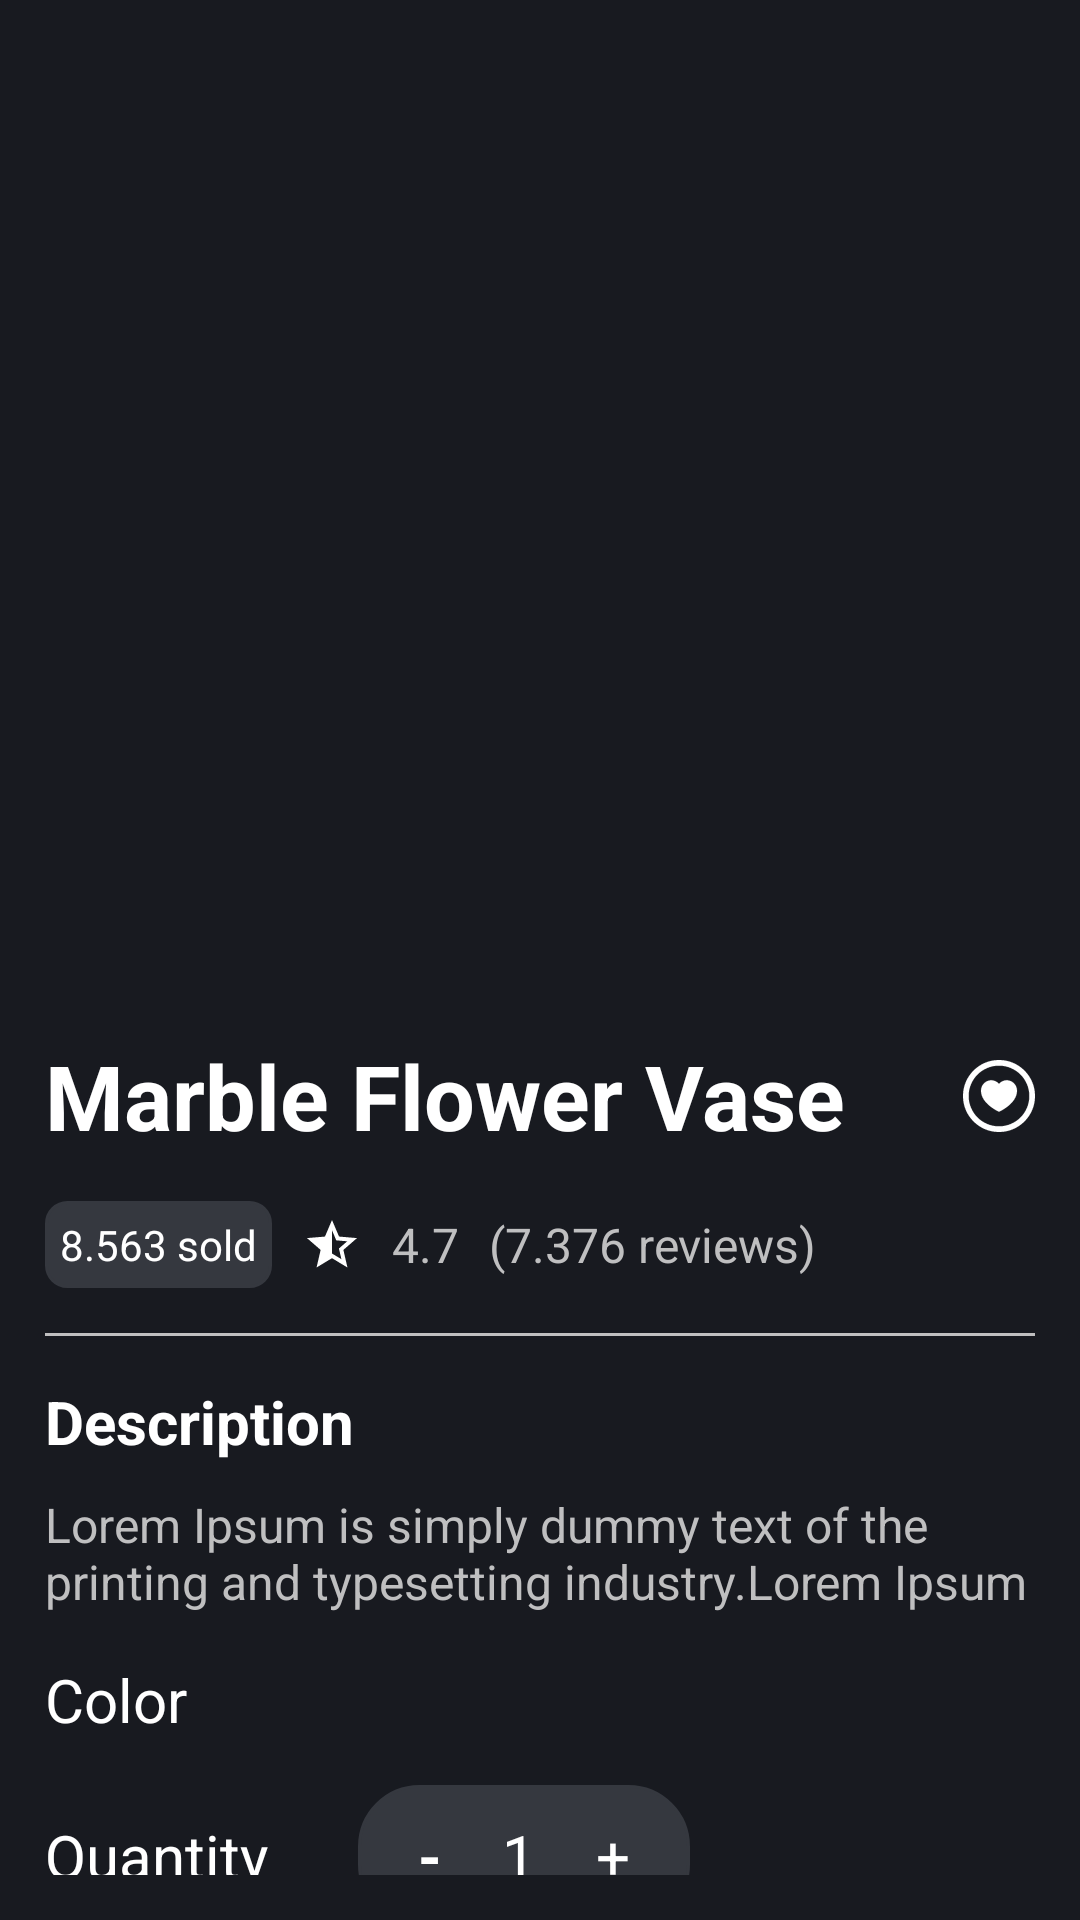

Write the Android layout XML for this screen, with the resource values it uses.
<!-- AndroidManifest.xml: application theme Theme.DesignNavigation -->
<!-- res/layout/fragment_item_info.xml -->
<?xml version="1.0" encoding="utf-8"?>
<androidx.constraintlayout.widget.ConstraintLayout xmlns:android="http://schemas.android.com/apk/res/android"
    xmlns:app="http://schemas.android.com/apk/res-auto"
    xmlns:tools="http://schemas.android.com/tools"
    android:layout_width="match_parent"
    android:layout_height="match_parent"
    android:background="@color/main_bg"
    tools:context=".fragment.ItemInfoFragment">

    <androidx.appcompat.widget.AppCompatImageView
        android:id="@+id/imgBackArrow"
        android:layout_width="wrap_content"
        android:layout_height="wrap_content"
        android:layout_margin="30dp"
        android:elevation="1dp"
        android:src="@drawable/ic_back_arrow"
        app:layout_constraintStart_toStartOf="parent"
        app:layout_constraintTop_toTopOf="parent" />

    <androidx.appcompat.widget.AppCompatImageView
        android:id="@+id/imgMainPhoto"
        android:layout_width="0dp"
        android:layout_height="330dp"
        android:elevation="0dp"
        android:scaleType="centerInside"
        android:src="@drawable/ic_launcher_background"
        app:layout_constraintEnd_toEndOf="parent"
        app:layout_constraintStart_toStartOf="parent"
        app:layout_constraintTop_toTopOf="parent" />

    <androidx.constraintlayout.widget.ConstraintLayout
        android:layout_width="0dp"
        android:layout_height="0dp"
        android:padding="15dp"
        app:layout_constraintBottom_toBottomOf="parent"
        app:layout_constraintEnd_toEndOf="parent"
        app:layout_constraintStart_toStartOf="parent"
        app:layout_constraintTop_toBottomOf="@id/imgMainPhoto">

        <androidx.appcompat.widget.AppCompatTextView
            android:id="@+id/tvTitle"
            android:layout_width="wrap_content"
            android:layout_height="wrap_content"
            android:text="@string/marble_flower_vase"
            android:textColor="@color/white"
            android:textSize="30sp"
            android:textStyle="bold"
            app:layout_constraintStart_toStartOf="parent"
            app:layout_constraintTop_toTopOf="parent" />

        <androidx.appcompat.widget.AppCompatImageView
            android:id="@+id/imgIcHeart"
            android:layout_width="wrap_content"
            android:layout_height="wrap_content"
            android:src="@drawable/ic_heart"
            app:layout_constraintBottom_toBottomOf="@id/tvTitle"
            app:layout_constraintEnd_toEndOf="parent"
            app:layout_constraintTop_toTopOf="@id/tvTitle" />


        <androidx.appcompat.widget.AppCompatTextView
            android:id="@+id/tvSold"
            android:layout_width="wrap_content"
            android:layout_height="wrap_content"
            android:layout_marginTop="15dp"
            android:background="@drawable/recyclerview_corner"
            android:padding="5dp"
            android:text="@string/_8_563_sold"
            android:textColor="@color/white"
            android:textSize="14sp"
            app:layout_constraintStart_toStartOf="parent"
            app:layout_constraintTop_toBottomOf="@id/tvTitle" />

        <androidx.appcompat.widget.AppCompatImageView
            android:id="@+id/imgRate"
            android:layout_width="wrap_content"
            android:layout_height="wrap_content"
            android:layout_marginStart="10dp"
            android:src="@drawable/ic_star"
            app:layout_constraintBottom_toBottomOf="@id/tvSold"
            app:layout_constraintStart_toEndOf="@id/tvSold"
            app:layout_constraintTop_toTopOf="@id/tvSold" />


        <androidx.appcompat.widget.AppCompatTextView
            android:id="@+id/tvRate"
            android:layout_width="wrap_content"
            android:layout_height="wrap_content"
            android:layout_marginStart="10dp"
            android:text="@string/_4_7"
            android:textColor="@color/sub_text"
            android:textSize="16sp"
            app:layout_constraintBottom_toBottomOf="@id/tvSold"
            app:layout_constraintStart_toEndOf="@id/imgRate"
            app:layout_constraintTop_toTopOf="@id/tvSold" />

        <androidx.appcompat.widget.AppCompatTextView
            android:id="@+id/tvReviews"
            android:layout_width="wrap_content"
            android:layout_height="wrap_content"
            android:layout_marginStart="10dp"
            android:text="@string/_7_376_reviews"
            android:textColor="@color/sub_text"
            android:textSize="16sp"
            app:layout_constraintBottom_toBottomOf="@id/tvSold"
            app:layout_constraintStart_toEndOf="@id/tvRate"
            app:layout_constraintTop_toTopOf="@id/tvSold" />

        <androidx.appcompat.widget.AppCompatImageView
            android:id="@+id/imgTopLine"
            android:layout_width="match_parent"
            android:layout_height="1dp"
            android:layout_marginTop="15dp"
            android:src="@color/sub_text"
            app:layout_constraintEnd_toEndOf="parent"
            app:layout_constraintStart_toStartOf="parent"
            app:layout_constraintTop_toBottomOf="@id/tvSold" />

        <androidx.appcompat.widget.AppCompatTextView
            android:id="@+id/tvDescriptionTitle"
            android:layout_width="wrap_content"
            android:layout_height="wrap_content"
            android:layout_marginTop="15dp"
            android:text="@string/description"
            android:textColor="@color/white"
            android:textSize="20sp"
            android:textStyle="bold"
            app:layout_constraintStart_toStartOf="parent"
            app:layout_constraintTop_toBottomOf="@id/imgTopLine" />

        <androidx.appcompat.widget.AppCompatTextView
            android:id="@+id/tvDesc"
            android:layout_width="wrap_content"
            android:layout_height="wrap_content"
            android:layout_marginTop="10dp"
            android:maxLines="2"
            android:text="@string/lorem_ipsum_is_simply_dummy_text_of_the_printing_and_typesetting_industry"
            android:textColor="@color/sub_text"
            android:textSize="16sp"
            app:layout_constraintStart_toStartOf="parent"
            app:layout_constraintTop_toBottomOf="@id/tvDescriptionTitle" />

        <androidx.appcompat.widget.AppCompatTextView
            android:id="@+id/tvColor"
            android:layout_width="wrap_content"
            android:layout_height="wrap_content"
            android:layout_marginTop="15dp"
            android:text="@string/color"
            android:textColor="@color/white"
            android:textSize="20sp"
            app:layout_constraintStart_toStartOf="parent"
            app:layout_constraintTop_toBottomOf="@id/tvDesc" />

        <androidx.recyclerview.widget.RecyclerView
            android:id="@+id/rcCircle"
            android:layout_width="0dp"
            android:layout_height="wrap_content"
            android:orientation="horizontal"
            app:layout_constraintStart_toStartOf="parent"
            app:layout_constraintTop_toBottomOf="@id/tvColor"/>


        <androidx.appcompat.widget.AppCompatTextView
            android:id="@+id/tvQuantity"
            android:layout_width="wrap_content"
            android:layout_height="wrap_content"
            android:layout_marginTop="25dp"
            android:text="@string/quantity"
            android:textColor="@color/white"
            android:textSize="20sp"
            app:layout_constraintStart_toStartOf="parent"
            app:layout_constraintTop_toBottomOf="@id/rcCircle" />

        <androidx.appcompat.widget.LinearLayoutCompat
            android:id="@+id/llcCount"
            android:layout_width="wrap_content"
            android:layout_height="wrap_content"
            android:layout_marginStart="30dp"
            android:background="@drawable/quantity_corner"
            android:padding="10dp"
            app:layout_constraintBottom_toBottomOf="@id/tvQuantity"
            app:layout_constraintStart_toEndOf="@id/tvQuantity"
            app:layout_constraintTop_toTopOf="@id/tvQuantity">

            <androidx.appcompat.widget.AppCompatTextView
                android:id="@+id/tvMinusCount"
                android:layout_width="wrap_content"
                android:layout_height="wrap_content"
                android:layout_marginStart="10dp"
                android:text="@string/minus"
                android:textColor="@color/white"
                android:textSize="20sp"
                android:textStyle="bold" />

            <androidx.appcompat.widget.AppCompatTextView
                android:id="@+id/tvCount"
                android:layout_width="wrap_content"
                android:layout_height="wrap_content"
                android:layout_marginStart="20dp"
                android:layout_marginEnd="20dp"
                android:text="1"
                android:textColor="@color/white"
                android:textSize="20sp" />

            <androidx.appcompat.widget.AppCompatTextView
                android:id="@+id/tvPlusCount"
                android:layout_width="wrap_content"
                android:layout_height="wrap_content"
                android:layout_marginEnd="10dp"
                android:text="@string/plus"
                android:textColor="@color/white"
                android:textSize="20sp" />

        </androidx.appcompat.widget.LinearLayoutCompat>

        <androidx.appcompat.widget.AppCompatImageView
            android:id="@+id/imgBottomLine"
            android:layout_width="match_parent"
            android:layout_height="1dp"
            android:layout_marginTop="20dp"
            android:src="@color/sub_text"
            app:layout_constraintEnd_toEndOf="parent"
            app:layout_constraintStart_toStartOf="parent"
            app:layout_constraintTop_toBottomOf="@id/llcCount" />

        <androidx.appcompat.widget.AppCompatTextView
            android:id="@+id/tvTotalPrice"
            android:layout_width="wrap_content"
            android:layout_height="wrap_content"
            android:layout_marginTop="20dp"
            android:text="@string/total_price"
            android:textColor="@color/sub_text"
            android:textSize="12sp"
            app:layout_constraintStart_toStartOf="parent"
            app:layout_constraintTop_toBottomOf="@id/imgBottomLine" />

        <androidx.appcompat.widget.AppCompatTextView
            android:id="@+id/tvPrice"
            android:layout_width="wrap_content"
            android:layout_height="wrap_content"
            android:text="@string/_170_00"
            android:textColor="@color/white"
            android:textSize="20sp"
            android:textStyle="bold"
            app:layout_constraintStart_toStartOf="parent"
            app:layout_constraintTop_toBottomOf="@id/tvTotalPrice" />

        <androidx.appcompat.widget.AppCompatButton
            android:id="@+id/btnAddToCard"
            android:layout_width="0dp"
            android:layout_height="wrap_content"
            android:layout_marginStart="50dp"
            android:layout_marginEnd="20dp"
            android:background="@drawable/btn_corner"
            android:drawableStart="@drawable/ic_shopping_bag"
            android:paddingStart="60dp"
            android:paddingEnd="40dp"
            android:text="@string/add_to_card"
            android:textAlignment="center"
            android:textAllCaps="false"
            app:layout_constraintBottom_toBottomOf="@id/tvPrice"
            app:layout_constraintEnd_toEndOf="parent"
            app:layout_constraintStart_toEndOf="@id/tvPrice"
            app:layout_constraintTop_toTopOf="@id/tvTotalPrice" />

    </androidx.constraintlayout.widget.ConstraintLayout>

</androidx.constraintlayout.widget.ConstraintLayout>
<!-- resources referenced by this layout -->
<resources>
  <color name="main_bg">#181A20</color>
  <color name="sub_text">#BFBFC0</color>
  <color name="white">#FFFFFFFF</color>
  <!-- drawable btn_corner (drawable) -->
  <?xml version="1.0" encoding="utf-8"?>
  <shape xmlns:android="http://schemas.android.com/apk/res/android"
      android:shape="rectangle">
  
      <corners android:radius="20dp" />
      <stroke android:color="@color/white" android:width="1dp"/>
      <solid android:color="@color/white"/>
  
  </shape>
  <!-- drawable ic_heart (drawable) -->
  <vector android:height="24dp" android:viewportHeight="512"
      android:viewportWidth="512" android:width="24dp" xmlns:android="http://schemas.android.com/apk/res/android">
      <path android:fillColor="#ffffff"
          android:pathData="M310.75,144c-21.88,0 -41.38,10.08 -54.75,25.77C242.5,154.08 223,144 201.13,144C160.75,144 128,177.42 128,218.63C128,312 256,368 256,368s128,-56 128,-149.38C384,177.42 351.25,144 310.75,144z"
          android:strokeColor="#ffffff" android:strokeWidth="1"/>
      <path android:fillColor="#ffffff"
          android:pathData="M256,0C114.61,0 0,114.61 0,256s114.61,256 256,256s256,-114.61 256,-256S397.39,0 256,0zM256,472c-119.3,0 -216,-96.7 -216,-216S136.7,40 256,40s216,96.7 216,216S375.3,472 256,472z"
          android:strokeColor="#ffffff" android:strokeWidth="1"/>
  </vector>
  <!-- drawable ic_star (drawable) -->
  <vector android:autoMirrored="true" android:height="20dp"
      android:tint="#FFFFFF" android:viewportHeight="24"
      android:viewportWidth="24" android:width="20dp" xmlns:android="http://schemas.android.com/apk/res/android">
      <path android:fillColor="@android:color/white" android:pathData="M22,9.24l-7.19,-0.62L12,2L9.19,8.63L2,9.24l5.46,4.73L5.82,21L12,17.27L18.18,21l-1.63,-7.03L22,9.24zM12,15.4V6.1l1.71,4.04l4.38,0.38l-3.32,2.88l1,4.28L12,15.4z"/>
  </vector>
  <!-- drawable quantity_corner (drawable) -->
  <?xml version="1.0" encoding="utf-8"?>
  <shape xmlns:android="http://schemas.android.com/apk/res/android"
      android:shape="rectangle">
  
      <corners android:radius="20dp" />
      <stroke android:color="@color/recycler_bg" android:width="1dp"/>
      <solid android:color="@color/recycler_bg"/>
  
  </shape>
  <!-- drawable recyclerview_corner (drawable) -->
  <?xml version="1.0" encoding="utf-8"?>
  <shape xmlns:android="http://schemas.android.com/apk/res/android"
      android:shape="rectangle">
  
      <corners android:radius="7dp" />
      <stroke android:color="@color/recycler_bg" android:width="1dp"/>
      <solid android:color="@color/recycler_bg"/>
  
  </shape>
  <string name="_170_00">$170.00</string>
  <string name="_4_7">4.7</string>
  <string name="_7_376_reviews">(7.376 reviews)</string>
  <string name="_8_563_sold">8.563 sold</string>
  <string name="add_to_card">Add to Card</string>
  <string name="color">Color</string>
  <string name="description">Description</string>
  <string name="lorem_ipsum_is_simply_dummy_text_of_the_printing_and_typesetting_industry">Lorem Ipsum is simply dummy text of the printing and typesetting industry.Lorem Ipsum is simply dummy text of the printing and typesetting industry.</string>
  <string name="marble_flower_vase">Marble Flower Vase</string>
  <string name="minus">-</string>
  <string name="plus">+</string>
  <string name="quantity">Quantity</string>
  <string name="total_price">Total price</string>
  <style name="Theme.DesignNavigation" parent="Base.Theme.DesignNavigation" />
  <color name="recycler_bg">#35383F</color>
  <style name="Base.Theme.DesignNavigation" parent="Theme.Material3.DayNight.NoActionBar">
          
          
      </style>
</resources>
